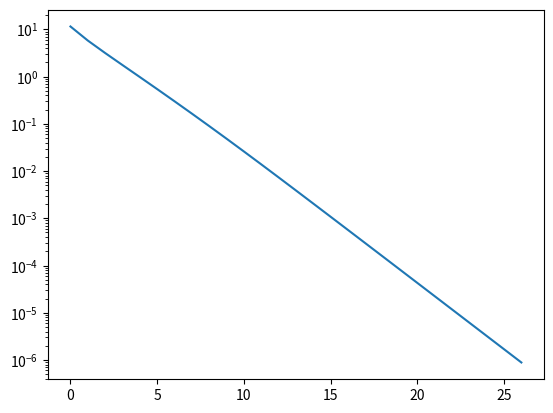

This figure's Python source:
import numpy as np
import matplotlib.pyplot as plt

k = 5
q = 20e3
a = 0.01
n = 20
n2 = 10
n3 = 5
tl = 100
tr = 500
l = 1.0


def restrict(vec):
    n = int(np.size(vec)/2)
    vec_coarse = np.zeros(n)
    for i in range(n):
        vec_coarse[i] = (vec[2*i]+vec[2*i+1])/2

    return vec_coarse


def prolong(vec):
    n = np.size(vec)
    vec_fine = np.ones(n*2)*vec[0]/2
    for i in range(1, n*2):
        if (i % 2 == 0):
            vec_fine[i] = (vec[int(i/2) - 1] + vec[int(i/2)])/2
        else:
            vec_fine[i] = vec[int(i/2)]

    return vec_fine


# iter stands for itereation times
def gsIter(aw, ap, ae, su, phi, itr):
    n = np.size(aw)
    phi0 = phi
    for i in range(itr):
        phi[0] = (ae[0]*phi0[1]+su[0])/ap[0]
        for i in range(n-1):
            phi[i] = (aw[i]*phi[i-1]+ae[i]*phi0[i+1]+su[i])/ap[i]

        phi[n-1] = (aw[n-1]*phi[n-2]+su[n-1])/ap[n-1]
        for i in range(n):
            phi0[i] = phi[i]

    return phi


def residual(su, aw, ap, ae, phi):
    n = np.size(su)
    res = np.zeros(n)
    for i in range(1, n-1):
        res[i] = su[i] - (-aw[i]*phi[i-1]+ap[i]*phi[i]-ae[i]*phi[i+1])
        res[0] = su[0] - ap[0]*phi[0] + ae[0]*phi[1]
        res[n-1] = su[n-1] - ap[n-1]*phi[n-1] + aw[n-1]*phi[n-2]
    return res


def getMatrix(num):
    aw = np.zeros(num)
    ap = np.zeros(num)
    ae = np.zeros(num)
    su = np.zeros(num)
    for i in range(1, num-1):
        aw[i] = k*a*num/l
        ae[i] = aw[i]
        su[i] = q*a*l/num
        ap[i] = aw[i]+ae[i]

    aw[0] = 0
    ae[num-1] = 0
    ae[0] = k*a*num/l
    aw[num-1] = k*a*num/l
    su[0] = q*a*l/n+2*k*a*num/l*tl
    su[num-1] = q*a*l/n+2*k*a*num/l*tr
    ap[0] = aw[0]+ae[0] + 2*k*a*num/l
    ap[num-1] = aw[num-1]+ae[num-1] + 2*k*a*num/l
    return aw, ap, ae, su


def sol(aw, ap, ae, su):
    n = np.size(aw)
    p = np.zeros(n)
    q = np.zeros(n)
    phi = np.zeros(n)
    p[0] = ae[0]/ap[0]
    q[0] = su[0]/ap[0]
    for i in range(1, n):
        p[i] = ae[i]/(ap[i] - aw[i]*p[i-1])
        q[i] = (su[i] + aw[i]*q[i-1])/(ap[i]-aw[i]*p[i-1])

    phi[n-1] = q[n-1]
    for i in range(n-1, 0, -1):
        phi[i-1] = p[i-1]*phi[i]+q[i-1]

    return phi


if __name__ == '__main__':
    # prepare matrix
    aw, ap, ae, su = getMatrix(n)
    aw2, ap2, ae2, su2 = getMatrix(int(n/2))
    aw3, ap3, ae3, su3 = getMatrix(int(n/4))
    phi = np.ones(n)*150
    phi = gsIter(aw, ap, ae, su, phi, 3)

    res = 1
    cnt = 0
    res_list = []
    while(res > 1e-6):
        # finest mesh
        phi = gsIter(aw, ap, ae, su, phi, 2)
        r = residual(su, aw, ap, ae, phi)
        res = np.mean(r)
        res_list.append(res)
        cnt += 1
        print("iter: ", cnt, " res:", res)
        # ------------- restriction -----------------
        r2 = restrict(r)
        e2 = gsIter(aw2, ap2, ae2, r2, np.zeros(int(n/2)), 10)
        r4 = residual(r2, aw2, ap2, ae2, e2)
        rr = restrict(r4)
        #e4 = gsIter(aw3,ap3,ae3,rr,np.zeros(int(n/4)),10)
        e4 = sol(aw3, ap3, ae3, rr)
        # ------------ prolongation -----------------
        eff = prolong(e4)
        e2 = e2+eff
        e2 = gsIter(aw2, ap2, ae2, r2, e2, 2)
        ef = prolong(e2)
        phi = phi + ef

    plt.yscale('log')
    plt.figure(1)
    plt.plot(res_list)
    plt.show()
